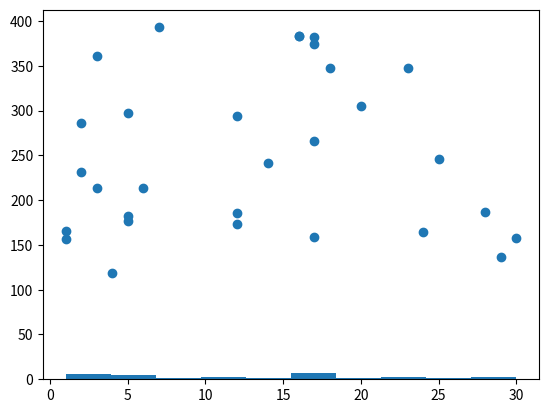

Here is the Python script that generated this plot:

# Data creation

#Create some random values, save them in two lists:

import matplotlib.pyplot as plot
import random

randomlistX = []
randomlistY = []

for i in range(0,30): 
    n = random.randint(1,30)
    m = random.randint(100,400)
    randomlistX.append(n)
    randomlistY.append(m)

# Histogram plot:

#Histogram plot of randomlistX
plot.hist(randomlistX)
# plot.show()

# Scatter plot

#Scatter plot
plot.scatter(randomlistX, randomlistY)
plot.show()